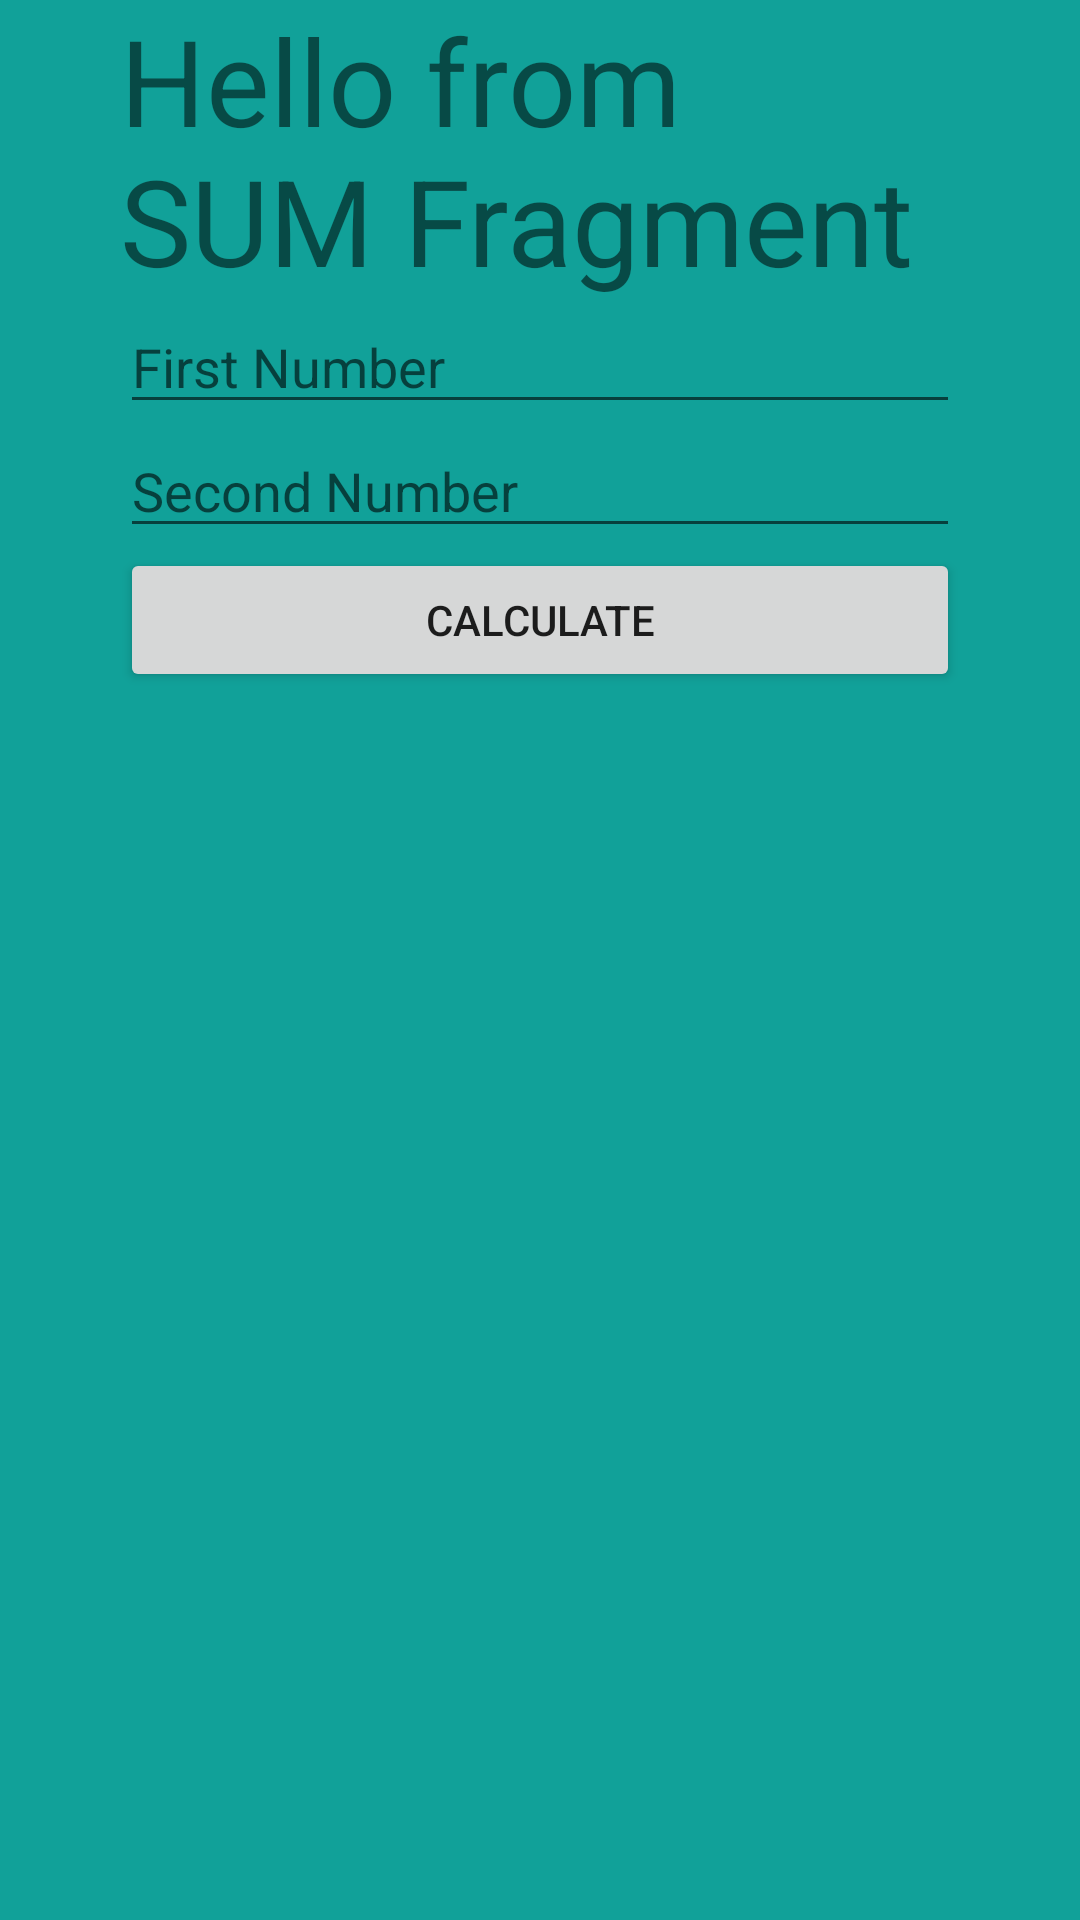

The Android layout XML behind this screen, and the referenced resources:
<!-- AndroidManifest.xml: application theme Theme.AndroidApplicationPractice -->
<!-- res/layout/fragment_sum.xml -->
<?xml version="1.0" encoding="utf-8"?>
<LinearLayout xmlns:android="http://schemas.android.com/apk/res/android"
    xmlns:tools="http://schemas.android.com/tools"
    android:layout_width="match_parent"
    android:layout_height="match_parent"
    android:background="#11a199"
    android:orientation="vertical"
    tools:context=".fragments.SumFragment">

    <LinearLayout
        android:layout_width="wrap_content"
        android:layout_height="wrap_content"
        android:layout_marginHorizontal="40dp"
        android:orientation="vertical">

        <TextView
            android:layout_width="match_parent"
            android:layout_height="match_parent"
            android:text="Hello from SUM Fragment"
            android:textSize="40dp" />

        <EditText
            android:id="@+id/etFirst"
            android:layout_width="match_parent"
            android:layout_height="wrap_content"
            android:hint="First Number" />

        <EditText
            android:id="@+id/etSecond"
            android:layout_width="match_parent"
            android:layout_height="wrap_content"
            android:hint="Second Number" />

        <Button
            android:id="@+id/btnCalc"
            android:layout_width="match_parent"
            android:layout_height="wrap_content"
            android:text="Calculate" />

    </LinearLayout>
</LinearLayout>
<!-- resources referenced by this layout -->
<resources>
  <style name="Theme.AndroidApplicationPractice" parent="Theme.MaterialComponents.DayNight.DarkActionBar">
          
          <item name="colorPrimary">@color/purple_500</item>
          <item name="colorPrimaryVariant">@color/purple_700</item>
          <item name="colorOnPrimary">@color/white</item>
          
          <item name="colorSecondary">@color/teal_200</item>
          <item name="colorSecondaryVariant">@color/teal_700</item>
          <item name="colorOnSecondary">@color/black</item>
          
          <item name="android:statusBarColor" tools:targetApi="l">?attr/colorPrimaryVariant</item>
          
      </style>
  <!-- not gathered from this repository: default colours our renderer supplied (Android Studio template values) -->
  <color name="purple_500">#FF6200EE</color>
  <color name="purple_700">#FF3700B3</color>
  <color name="teal_200">#FF03DAC5</color>
  <color name="teal_700">#FF018786</color>
  <color name="black">#FF000000</color>
  <color name="white">#FFFFFFFF</color>
</resources>
